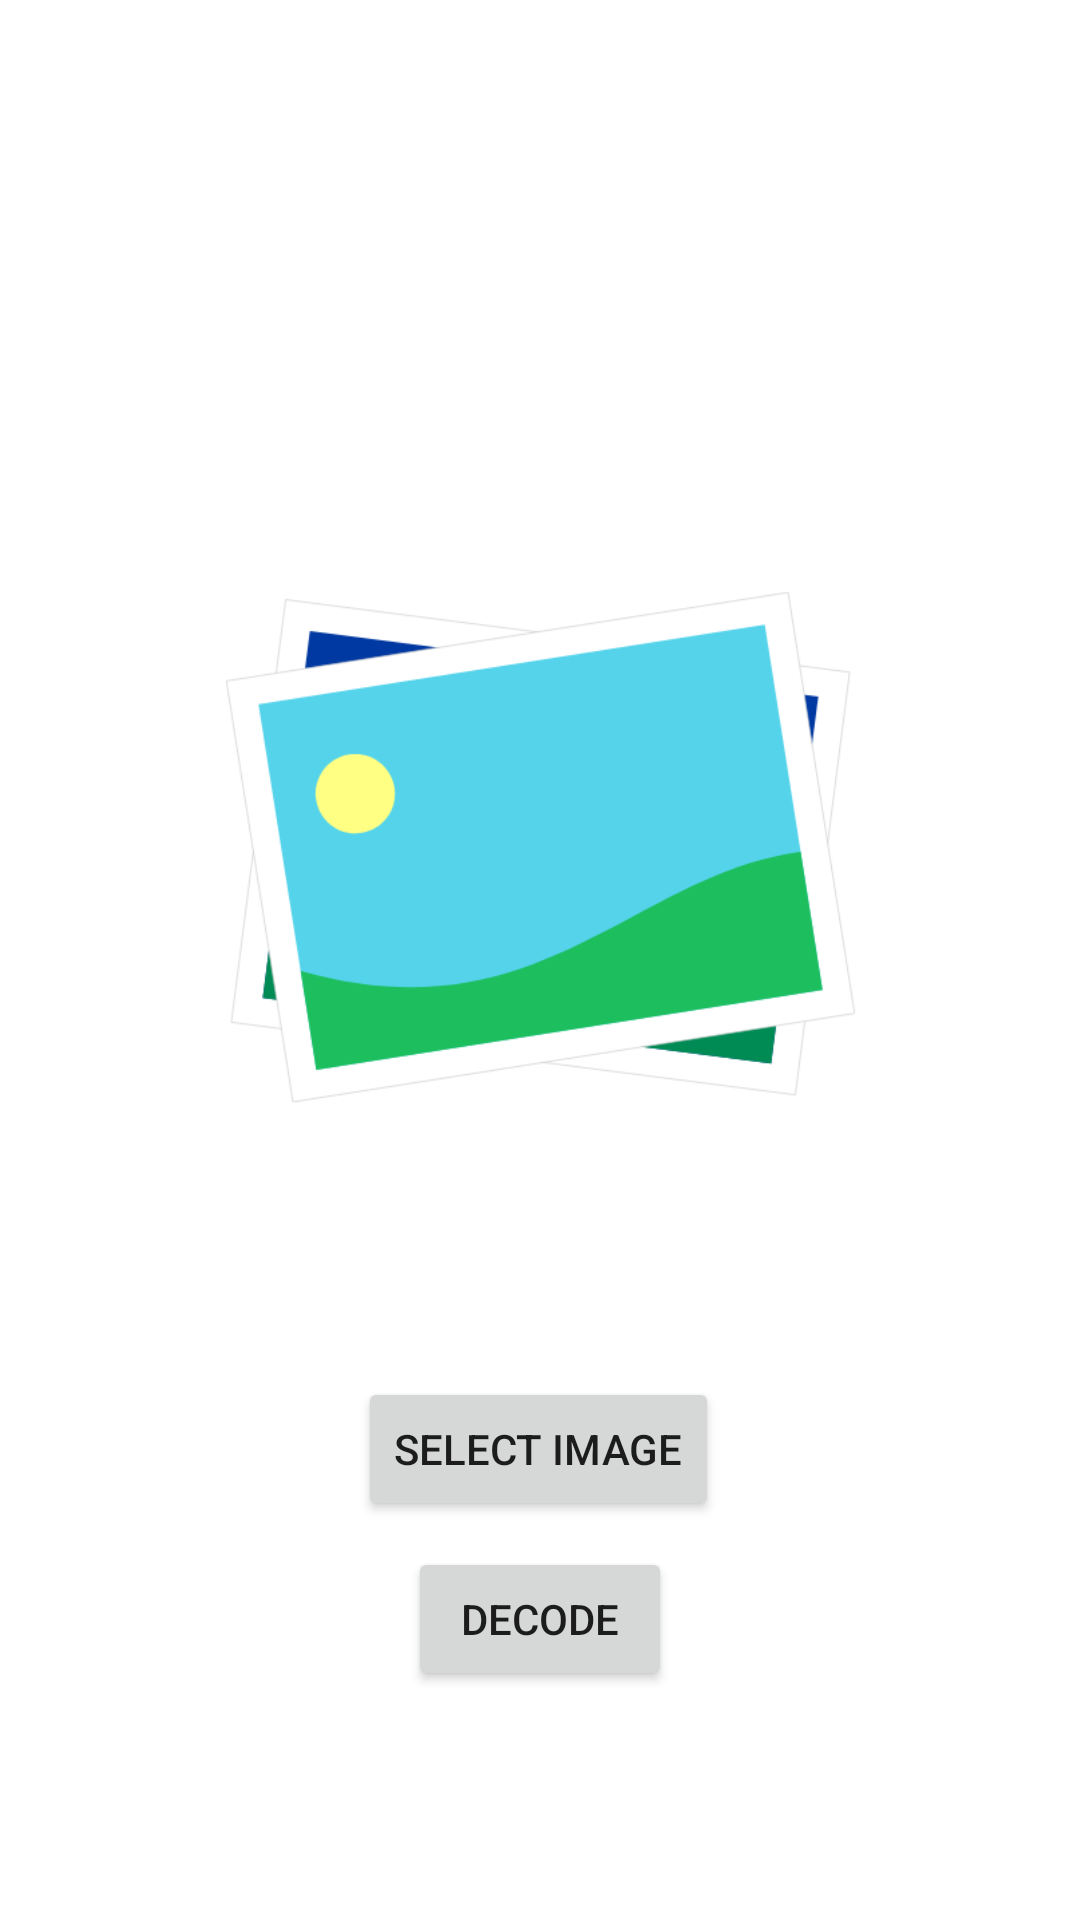

Produce the Android XML layout that renders to this screen, including the resource entries it uses.
<!-- AndroidManifest.xml: application theme Theme.Navigation -->
<!-- res/layout/activity_decode.xml -->
<?xml version="1.0" encoding="utf-8"?>
<androidx.constraintlayout.widget.ConstraintLayout xmlns:android="http://schemas.android.com/apk/res/android"
    xmlns:app="http://schemas.android.com/apk/res-auto"
    xmlns:tools="http://schemas.android.com/tools"
    android:layout_width="match_parent"
    android:layout_height="match_parent"
    tools:context=".DecodeActivity"
    tools:visibility="visible">

    <ImageView
        android:id="@+id/stegImg"
        android:layout_width="233dp"
        android:layout_height="223dp"
        android:layout_marginTop="176dp"
        android:src="@drawable/imgIcon"
        app:layout_constraintEnd_toEndOf="parent"
        app:layout_constraintStart_toStartOf="parent"
        app:layout_constraintTop_toTopOf="parent" />

    <Button
        android:id="@+id/btnSelectSteg"
        android:layout_width="wrap_content"
        android:layout_height="wrap_content"
        android:layout_marginTop="60dp"
        android:text="Select image"
        app:layout_constraintEnd_toEndOf="parent"
        app:layout_constraintHorizontal_bias="0.498"
        app:layout_constraintStart_toStartOf="parent"
        app:layout_constraintTop_toBottomOf="@+id/stegImg" />

    <Button
        android:id="@+id/btnDecodeSteg"
        android:layout_width="wrap_content"
        android:layout_height="wrap_content"
        android:text="Decode"
        app:layout_constraintBottom_toBottomOf="parent"
        app:layout_constraintEnd_toEndOf="parent"
        app:layout_constraintStart_toStartOf="parent"
        app:layout_constraintTop_toBottomOf="@+id/btnSelectSteg"
        app:layout_constraintVertical_bias="0.102" />

</androidx.constraintlayout.widget.ConstraintLayout>
<!-- resources referenced by this layout -->
<resources>
  <!-- drawable imgIcon: png bitmap (drawable, 21216 bytes) -->
  <style name="Theme.Navigation" parent="Theme.MaterialComponents.DayNight.DarkActionBar">
          
          <item name="colorPrimary">@color/blue</item>
          <item name="colorPrimaryVariant">@color/blue</item>
          <item name="colorOnPrimary">@color/white</item>
          
          <item name="colorSecondary">@color/teal_200</item>
          <item name="colorSecondaryVariant">@color/teal_700</item>
          <item name="colorOnSecondary">@color/black</item>
          
          <item name="android:statusBarColor" tools:targetApi="l">?attr/colorPrimaryVariant</item>
          
      </style>
  <color name="blue">#1D3557</color>
  <color name="white">#FFFFFFFF</color>
  <color name="teal_200">#FF03DAC5</color>
  <color name="teal_700">#FF018786</color>
  <color name="black">#FF000000</color>
</resources>
